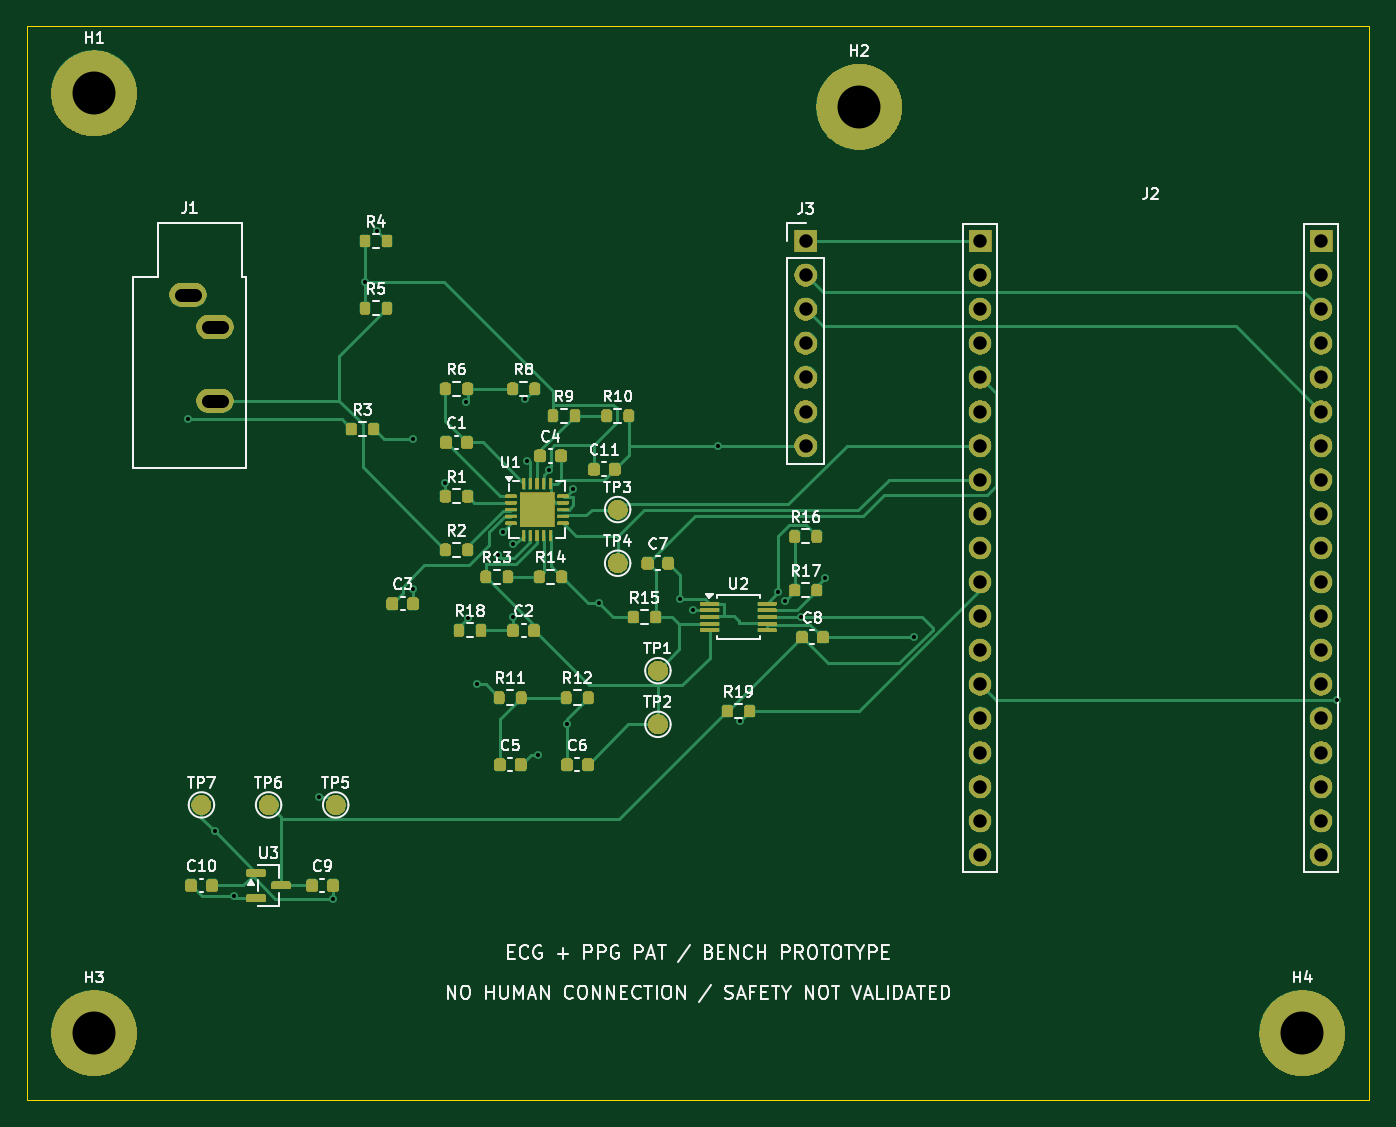
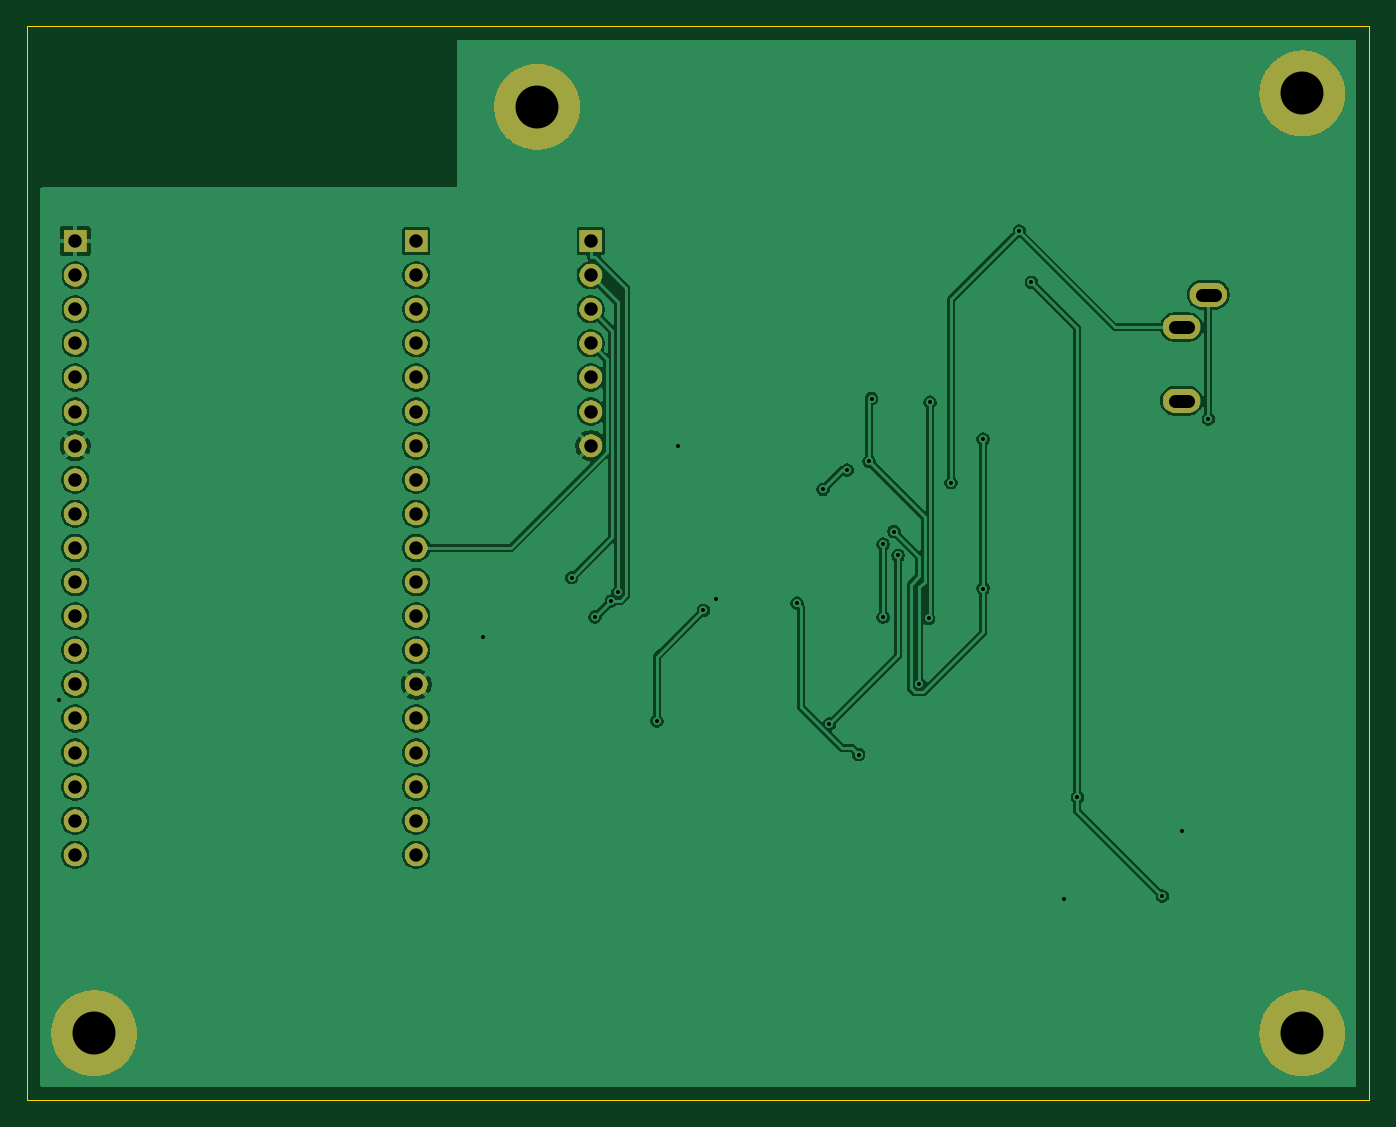
Circuit board: 11 layer files. Board 100.0 x 80.0 mm.
- bottom_copper: AFE_ECG_PPG_PTT-B_Cu.gbl (92537 bytes)
- bottom_mask: AFE_ECG_PPG_PTT-B_Mask.gbs (59155 bytes)
- paste: AFE_ECG_PPG_PTT-B_Paste.gbp (502 bytes)
- bottom_silk: AFE_ECG_PPG_PTT-B_Silkscreen.gbo (503 bytes)
- outline: AFE_ECG_PPG_PTT-Edge_Cuts.gm1 (609 bytes)
- top_copper: AFE_ECG_PPG_PTT-F_Cu.gtl (24417 bytes)
- top_mask: AFE_ECG_PPG_PTT-F_Mask.gts (112168 bytes)
- paste: AFE_ECG_PPG_PTT-F_Paste.gtp (4728 bytes)
- top_silk: AFE_ECG_PPG_PTT-F_Silkscreen.gto (81429 bytes)
- drill: AFE_ECG_PPG_PTT-NPTH.drl (306 bytes)
- drill: AFE_ECG_PPG_PTT-PTH.drl (1715 bytes)

=== bottom_copper: AFE_ECG_PPG_PTT-B_Cu.gbl (92537 bytes, source omitted) ===
=== bottom_mask: AFE_ECG_PPG_PTT-B_Mask.gbs (59155 bytes, source omitted) ===
=== paste: AFE_ECG_PPG_PTT-B_Paste.gbp ===
%TF.GenerationSoftware,KiCad,Pcbnew,10.0.8-10.0.8~ubuntu26.04.1*%
%TF.CreationDate,2026-11-13T01:12:48+07:00*%
%TF.ProjectId,AFE_ECG_PPG_PTT,4146455f-4543-4475-9f50-50475f505454,v1.0*%
%TF.SameCoordinates,Original*%
%TF.FileFunction,Paste,Bot*%
%TF.FilePolarity,Positive*%
%FSLAX46Y46*%
G04 Gerber Fmt 4.6, Leading zero omitted, Abs format (unit mm)*
G04 Created by KiCad (PCBNEW 10.0.8-10.0.8~ubuntu26.04.1) date 2026-11-13 01:12:48*
%MOMM*%
%LPD*%
G01*
G04 APERTURE LIST*
G04 APERTURE END LIST*
M02*

=== bottom_silk: AFE_ECG_PPG_PTT-B_Silkscreen.gbo ===
%TF.GenerationSoftware,KiCad,Pcbnew,10.0.8-10.0.8~ubuntu26.04.1*%
%TF.CreationDate,2026-11-13T01:12:48+07:00*%
%TF.ProjectId,AFE_ECG_PPG_PTT,4146455f-4543-4475-9f50-50475f505454,v1.0*%
%TF.SameCoordinates,Original*%
%TF.FileFunction,Legend,Bot*%
%TF.FilePolarity,Positive*%
%FSLAX46Y46*%
G04 Gerber Fmt 4.6, Leading zero omitted, Abs format (unit mm)*
G04 Created by KiCad (PCBNEW 10.0.8-10.0.8~ubuntu26.04.1) date 2026-11-13 01:12:48*
%MOMM*%
%LPD*%
G01*
G04 APERTURE LIST*
G04 APERTURE END LIST*
M02*

=== outline: AFE_ECG_PPG_PTT-Edge_Cuts.gm1 ===
%TF.GenerationSoftware,KiCad,Pcbnew,10.0.8-10.0.8~ubuntu26.04.1*%
%TF.CreationDate,2026-11-13T01:12:48+07:00*%
%TF.ProjectId,AFE_ECG_PPG_PTT,4146455f-4543-4475-9f50-50475f505454,v1.0*%
%TF.SameCoordinates,Original*%
%TF.FileFunction,Profile,NP*%
%FSLAX46Y46*%
G04 Gerber Fmt 4.6, Leading zero omitted, Abs format (unit mm)*
G04 Created by KiCad (PCBNEW 10.0.8-10.0.8~ubuntu26.04.1) date 2026-11-13 01:12:48*
%MOMM*%
%LPD*%
G01*
G04 APERTURE LIST*
%TA.AperFunction,Profile*%
%ADD10C,0.100000*%
%TD*%
G04 APERTURE END LIST*
D10*
X0Y0D02*
X100000000Y0D01*
X100000000Y-80000000D01*
X0Y-80000000D01*
X0Y0D01*
M02*

=== top_copper: AFE_ECG_PPG_PTT-F_Cu.gtl (24417 bytes, source omitted) ===
=== top_mask: AFE_ECG_PPG_PTT-F_Mask.gts (112168 bytes, source omitted) ===
=== paste: AFE_ECG_PPG_PTT-F_Paste.gtp ===
%TF.GenerationSoftware,KiCad,Pcbnew,10.0.8-10.0.8~ubuntu26.04.1*%
%TF.CreationDate,2026-11-13T01:12:48+07:00*%
%TF.ProjectId,AFE_ECG_PPG_PTT,4146455f-4543-4475-9f50-50475f505454,v1.0*%
%TF.SameCoordinates,Original*%
%TF.FileFunction,Paste,Top*%
%TF.FilePolarity,Positive*%
%FSLAX46Y46*%
G04 Gerber Fmt 4.6, Leading zero omitted, Abs format (unit mm)*
G04 Created by KiCad (PCBNEW 10.0.8-10.0.8~ubuntu26.04.1) date 2026-11-13 01:12:48*
%MOMM*%
%LPD*%
G01*
G04 APERTURE LIST*
G04 Aperture macros list*
%AMRoundRect*
0 Rectangle with rounded corners*
0 $1 Rounding radius*
0 $2 $3 $4 $5 $6 $7 $8 $9 X,Y pos of 4 corners*
0 Add a 4 corners polygon primitive as box body*
4,1,4,$2,$3,$4,$5,$6,$7,$8,$9,$2,$3,0*
0 Add four circle primitives for the rounded corners*
1,1,$1+$1,$2,$3*
1,1,$1+$1,$4,$5*
1,1,$1+$1,$6,$7*
1,1,$1+$1,$8,$9*
0 Add four rect primitives between the rounded corners*
20,1,$1+$1,$2,$3,$4,$5,0*
20,1,$1+$1,$4,$5,$6,$7,0*
20,1,$1+$1,$6,$7,$8,$9,0*
20,1,$1+$1,$8,$9,$2,$3,0*%
G04 Aperture macros list end*
%ADD10RoundRect,0.225000X-0.225000X-0.250000X0.225000X-0.250000X0.225000X0.250000X-0.225000X0.250000X0*%
%ADD11RoundRect,0.200000X-0.200000X-0.275000X0.200000X-0.275000X0.200000X0.275000X-0.200000X0.275000X0*%
%ADD12RoundRect,0.150000X-0.587500X-0.150000X0.587500X-0.150000X0.587500X0.150000X-0.587500X0.150000X0*%
%ADD13RoundRect,0.250000X-0.275000X-0.275000X0.275000X-0.275000X0.275000X0.275000X-0.275000X0.275000X0*%
%ADD14RoundRect,0.062500X-0.375000X-0.062500X0.375000X-0.062500X0.375000X0.062500X-0.375000X0.062500X0*%
%ADD15RoundRect,0.062500X-0.062500X-0.375000X0.062500X-0.375000X0.062500X0.375000X-0.062500X0.375000X0*%
%ADD16RoundRect,0.075000X-0.650000X-0.075000X0.650000X-0.075000X0.650000X0.075000X-0.650000X0.075000X0*%
G04 APERTURE END LIST*
D10*
%TO.C,C7*%
X46225000Y-40000000D03*
X47775000Y-40000000D03*
%TD*%
D11*
%TO.C,R2*%
X31175000Y-39000000D03*
X32825000Y-39000000D03*
%TD*%
D12*
%TO.C,U3*%
X17062500Y-63050000D03*
X17062500Y-64950000D03*
X18937500Y-64000000D03*
%TD*%
D11*
%TO.C,R18*%
X32175000Y-45000000D03*
X33825000Y-45000000D03*
%TD*%
D10*
%TO.C,C3*%
X27225000Y-43000000D03*
X28775000Y-43000000D03*
%TD*%
D11*
%TO.C,R1*%
X31175000Y-35000000D03*
X32825000Y-35000000D03*
%TD*%
D10*
%TO.C,C8*%
X57725000Y-45500000D03*
X59275000Y-45500000D03*
%TD*%
%TO.C,C11*%
X42225000Y-33000000D03*
X43775000Y-33000000D03*
%TD*%
D11*
%TO.C,R6*%
X31175000Y-27000000D03*
X32825000Y-27000000D03*
%TD*%
%TO.C,R11*%
X35175000Y-50000000D03*
X36825000Y-50000000D03*
%TD*%
%TO.C,R16*%
X57175000Y-38000000D03*
X58825000Y-38000000D03*
%TD*%
D10*
%TO.C,C2*%
X36225000Y-45000000D03*
X37775000Y-45000000D03*
%TD*%
D11*
%TO.C,R9*%
X39175000Y-29000000D03*
X40825000Y-29000000D03*
%TD*%
D10*
%TO.C,C4*%
X38225000Y-32000000D03*
X39775000Y-32000000D03*
%TD*%
D11*
%TO.C,R8*%
X36175000Y-27000000D03*
X37825000Y-27000000D03*
%TD*%
%TO.C,R10*%
X43175000Y-29000000D03*
X44825000Y-29000000D03*
%TD*%
D13*
%TO.C,U1*%
X37350000Y-35350000D03*
X37350000Y-36650000D03*
X38650000Y-35350000D03*
X38650000Y-36650000D03*
D14*
X36062500Y-35000000D03*
X36062500Y-35500000D03*
X36062500Y-36000000D03*
X36062500Y-36500000D03*
X36062500Y-37000000D03*
D15*
X37000000Y-37937500D03*
X37500000Y-37937500D03*
X38000000Y-37937500D03*
X38500000Y-37937500D03*
X39000000Y-37937500D03*
D14*
X39937500Y-37000000D03*
X39937500Y-36500000D03*
X39937500Y-36000000D03*
X39937500Y-35500000D03*
X39937500Y-35000000D03*
D15*
X39000000Y-34062500D03*
X38500000Y-34062500D03*
X38000000Y-34062500D03*
X37500000Y-34062500D03*
X37000000Y-34062500D03*
%TD*%
D10*
%TO.C,C10*%
X12225000Y-64000000D03*
X13775000Y-64000000D03*
%TD*%
%TO.C,C6*%
X40225000Y-55000000D03*
X41775000Y-55000000D03*
%TD*%
D11*
%TO.C,R15*%
X45175000Y-44000000D03*
X46825000Y-44000000D03*
%TD*%
%TO.C,R4*%
X25175000Y-16000000D03*
X26825000Y-16000000D03*
%TD*%
%TO.C,R17*%
X57175000Y-42000000D03*
X58825000Y-42000000D03*
%TD*%
D10*
%TO.C,C1*%
X31225000Y-31000000D03*
X32775000Y-31000000D03*
%TD*%
%TO.C,C9*%
X21225000Y-64000000D03*
X22775000Y-64000000D03*
%TD*%
%TO.C,C5*%
X35225000Y-55000000D03*
X36775000Y-55000000D03*
%TD*%
D16*
%TO.C,U2*%
X50850000Y-43000000D03*
X50850000Y-43500000D03*
X50850000Y-44000000D03*
X50850000Y-44500000D03*
X50850000Y-45000000D03*
X55150000Y-45000000D03*
X55150000Y-44500000D03*
X55150000Y-44000000D03*
X55150000Y-43500000D03*
X55150000Y-43000000D03*
%TD*%
D11*
%TO.C,R12*%
X40175000Y-50000000D03*
X41825000Y-50000000D03*
%TD*%
%TO.C,R13*%
X34175000Y-41000000D03*
X35825000Y-41000000D03*
%TD*%
%TO.C,R3*%
X24175000Y-30000000D03*
X25825000Y-30000000D03*
%TD*%
%TO.C,R5*%
X25175000Y-21000000D03*
X26825000Y-21000000D03*
%TD*%
%TO.C,R19*%
X52175000Y-51000000D03*
X53825000Y-51000000D03*
%TD*%
%TO.C,R14*%
X38175000Y-41000000D03*
X39825000Y-41000000D03*
%TD*%
M02*

=== top_silk: AFE_ECG_PPG_PTT-F_Silkscreen.gto (81429 bytes, source omitted) ===
=== drill: AFE_ECG_PPG_PTT-NPTH.drl ===
M48
; DRILL file KiCad 10.0.8-10.0.8~ubuntu26.04.1 date 2026-11-13T01:12:48
; FORMAT={-:-/ absolute / metric / decimal}
; #@! TF.CreationDate,2026-11-13T01:12:48+07:00
; #@! TF.GenerationSoftware,Kicad,Pcbnew,10.0.8-10.0.8~ubuntu26.04.1
; #@! TF.FileFunction,NonPlated,1,2,NPTH
FMAT,2
METRIC
%
G90
G05
M30

=== drill: AFE_ECG_PPG_PTT-PTH.drl ===
M48
; DRILL file KiCad 10.0.8-10.0.8~ubuntu26.04.1 date 2026-11-13T01:12:48
; FORMAT={-:-/ absolute / metric / decimal}
; #@! TF.CreationDate,2026-11-13T01:12:48+07:00
; #@! TF.GenerationSoftware,Kicad,Pcbnew,10.0.8-10.0.8~ubuntu26.04.1
; #@! TF.FileFunction,Plated,1,2,PTH
FMAT,2
METRIC
; #@! TA.AperFunction,Plated,PTH,ViaDrill
T1C0.300
; #@! TA.AperFunction,Plated,PTH,ComponentDrill
T2C1.000
; #@! TA.AperFunction,Plated,PTH,ComponentDrill
T3C3.200
%
G90
G05
T1
X12.0Y-29.256
X13.983Y-59.971
X15.43Y-64.781
X21.75Y-57.437
X22.775Y-64.981
X25.175Y-19.073
X26.084Y-15.259
X28.775Y-30.748
X28.775Y-41.881
X31.175Y-33.997
X32.731Y-28.0
X32.825Y-44.114
X33.534Y-49.015
X35.104Y-39.417
X35.426Y-37.636
X36.225Y-38.573
X36.225Y-44.019
X37.086Y-27.739
X37.27Y-32.419
X38.046Y-54.248
X38.9Y-33.05
X40.225Y-51.971
X40.709Y-34.495
X42.633Y-42.97
X48.663Y-42.642
X49.619Y-43.5
X51.474Y-31.24
X53.079Y-51.746
X55.972Y-42.12
X56.464Y-42.798
X57.689Y-43.988
X59.419Y-41.081
X66.039Y-45.5
X97.616Y-50.211
T2
X58.0Y-16.0
X58.0Y-18.54
X58.0Y-21.08
X58.0Y-23.62
X58.0Y-26.16
X58.0Y-28.7
X58.0Y-31.24
X71.0Y-16.0
X71.0Y-18.54
X71.0Y-21.08
X71.0Y-23.62
X71.0Y-26.16
X71.0Y-28.7
X71.0Y-31.24
X71.0Y-33.78
X71.0Y-36.32
X71.0Y-38.86
X71.0Y-41.4
X71.0Y-43.94
X71.0Y-46.48
X71.0Y-49.02
X71.0Y-51.56
X71.0Y-54.1
X71.0Y-56.64
X71.0Y-59.18
X71.0Y-61.72
X96.4Y-16.0
X96.4Y-18.54
X96.4Y-21.08
X96.4Y-23.62
X96.4Y-26.16
X96.4Y-28.7
X96.4Y-31.24
X96.4Y-33.78
X96.4Y-36.32
X96.4Y-38.86
X96.4Y-41.4
X96.4Y-43.94
X96.4Y-46.48
X96.4Y-49.02
X96.4Y-51.56
X96.4Y-54.1
X96.4Y-56.64
X96.4Y-59.18
X96.4Y-61.72
T3
X5.0Y-5.0
X5.0Y-75.0
X62.0Y-6.0
X95.0Y-75.0
T2
X11.5Y-20.0G85X12.5Y-20.0
G05
X13.5Y-22.4G85X14.5Y-22.4
G05
X13.5Y-27.9G85X14.5Y-27.9
G05
M30
